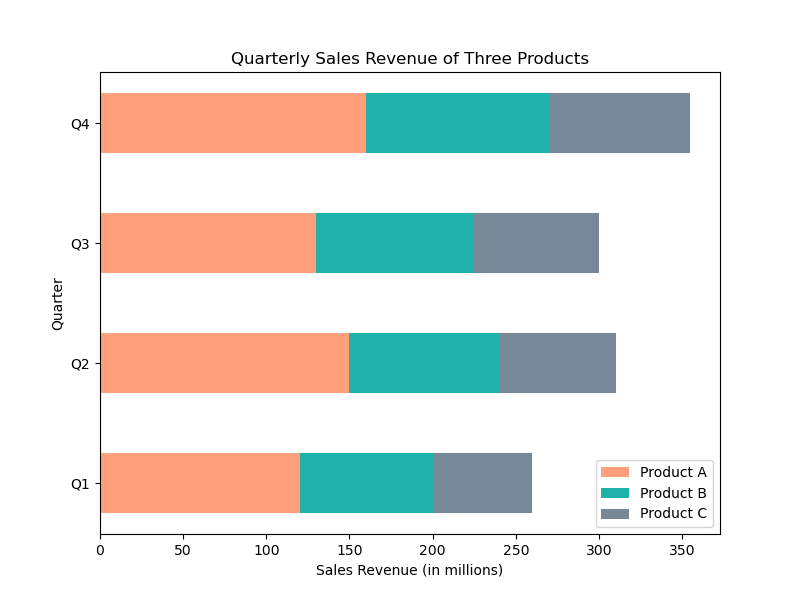

The data file committed next to this chart (first rows):
Quarter, Product A, Product B, Product C
Q1, 120, 80, 60
Q2, 150, 90, 70
Q3, 130, 95, 75
Q4, 160, 110, 85
